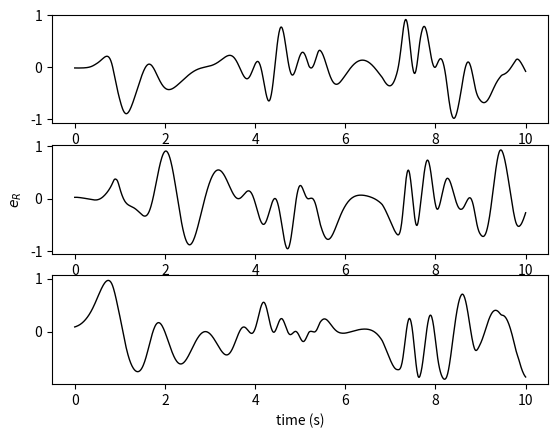
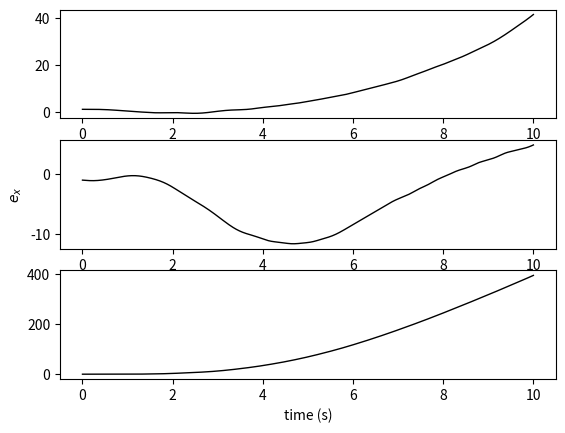
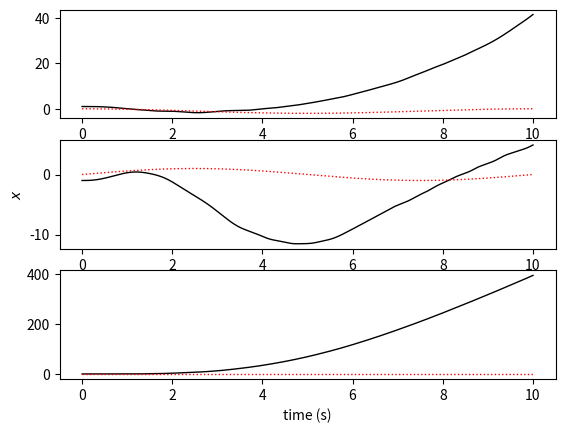
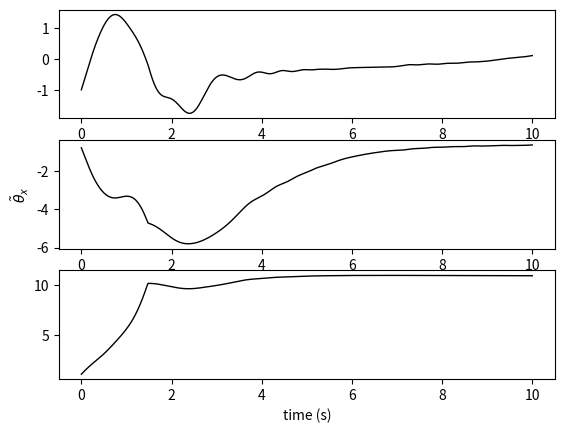
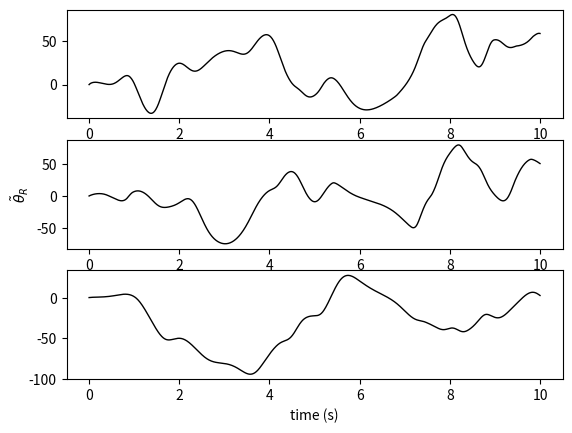
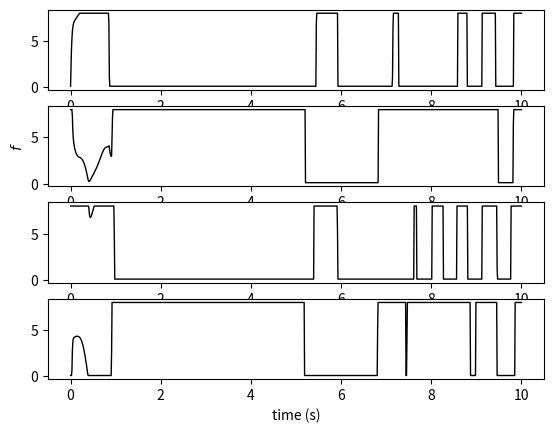

Generate these figures, in order, with matplotlib:
import numpy as np
from scipy.integrate import odeint
from scipy.linalg import expm
import matplotlib.pyplot as plt

def adaptiveGeometricController():
    # Simulation mode
    # Uncomment to use geometric adaptive decoupled-yaw controller.
    param = {}
    param['use_decoupled_controller'] = True

    # Uncomment to use geometric adaptive coupled-yaw controller in
    # Geometric adaptive tracking control of a quadrotor unmanned aerial 
    # vehicle on {SE(3)}, F. Goodarzi, D. Lee, and T. Lee.
    # param.use_decoupled_controller = False;
    
    # Disturbances
    # Uncomment to use disturbances.
    # param.use_disturbances = True;

    # Uncomment to remove disturbances.
    param['use_disturbances'] = True
    
    # Simulation parameters
    t = np.arange(0, 10.01, 0.01)
    N = len(t)

    # Quadrotor
    J1 = 0.02
    J2 = 0.02
    J3 = 0.04
    param['J'] = np.diag([J1, J2, J3])
    param['m'] = 2
    param['g'] = 9.81

    param['d'] = 0.169
    param['c_tf'] = 0.0135

    # Fixed disturbance
    if param['use_disturbances']:
        param['W_x'] = np.eye(3)
        param['theta_x'] = np.array([1, 0.8, -1]).reshape(-1,1)

        param['W_R'] = np.eye(3)
        param['theta_R'] = np.array([0.1, 0.1, -0.1]).reshape(-1,1)
    else:
        param['W_x'] = np.zeros((3,3))
        param['theta_x'] = np.zeros((3,1))

        param['W_R'] = np.eye(3)
        param['theta_R'] = np.zeros((3,1))
    
    # Controller gains
    k = {}
    k['x'] = 12
    k['v'] = 8
    k['R'] = 6
    k['W'] = 2
    k['y'] = 2
    k['wy'] = 0.8
    param['gamma_x'] = 2
    param['gamma_R'] = 10
    param['B_theta_x'] = 10
    
    param['c1'] = min(np.sqrt(k['x'] / param['m']), 4 * k['x'] * k['v'] / (k['v']**2 + 4 * param['m'] * k['x']))

    B2 = 1
    J1 = param['J'][0,0]
    param['c2'] = min(np.sqrt(k['R'] / J1), 4 * k['R'] * k['W'] / ((k['W'] + J1 * B2)**2 + 4 * J1 * k['R']))

    J3 = param['J'][2,2]
    param['c3'] = min(np.sqrt(k['y'] / J3), 4 * k['y'] * k['wy'] / (k['wy']**2 + 4 * J1 * k['R']))
    
    # Initial conditions
    x0 = np.array([1, -1, 0]).reshape(-1,1)  # for circle trajectory
    # x0 = np.array([0, 0, 0]).reshape(-1,1)  # for line trajectory

    v0 = np.zeros((3,1))
    e3 = np.array([0, 0, 1]).reshape(-1,1)
    R0 = expm((np.pi - 0.01) * hat(e3))
    W0 = np.zeros((3,1))

    X0 = np.vstack([x0, v0, W0, R0.reshape(-1,1), np.zeros((6,1))])
    
    # Numerical integration
    X = odeint(eom, X0.flatten(), t, args=(k, param), 
              rtol=1e-6, atol=1e-6)
    
    # Output arrays
    # Create empty arrays to save data
    e, d, R, f, M = generate_output_arrays(N)
    
    # Post processing
    x = X[:, 0:3].T
    v = X[:, 3:6].T
    W = X[:, 6:9].T
    theta_x = X[:, 18:21].T
    theta_R = X[:, 21:24].T

    b1 = np.zeros((3, N))
    b1c = np.zeros((3, N))

    thr = np.zeros((4, N))

    avg_ex = 0
    avg_eR = 0
    avg_f = 0

    converge_t = 0
    is_converged = False
    converge_ex = 0.02

    for i in range(N):
        R[:,:,i] = X[i,9:18].reshape(3,3)
        
        des = command(t[i])
        f[i], M_, _, _, err, calc = position_control(X[i,:].reshape(-1,1), des, k, param)
        # Unpack errors
        e['x'][:,i] = err['x'].flatten()
        e['v'][:,i] = err['v'].flatten()
        e['R'][:,i] = err['R'].flatten()
        e['W'][:,i] = err['W'].flatten()
        
        if param['use_decoupled_controller']:
            e['y'][i] = err['y']
            e['Wy'][i] = err['Wy']
        
        f[i], M_ = saturate_fM(f[i], M_, param)
        thr[:,i] = fM_to_thr(f[i], M_, param)
        M[:,i] = M_.flatten()
        
        # Unpack desired values
        d['x'][:,i] = des['x'].flatten()
        d['v'][:,i] = des['v'].flatten()
        d['b1'][:,i] = des['b1'].flatten()
        d['R'][:,:,i] = calc['R']
        b1[:,i] = R[:,:,i] @ np.array([1, 0, 0]).reshape(-1,1).flatten()
        b1c[:,i] = calc['b1'].flatten()
        
        norm_ex = np.linalg.norm(err['x'])
        norm_eR = np.linalg.norm(err['R'])
        
        # Find normalized errors
        avg_ex += norm_ex
        avg_eR += norm_eR
        
        norm_f = np.linalg.norm(thr[:,i])
        avg_f += norm_f
        
        if norm_ex < converge_ex:
            if not is_converged:
                converge_t = t[i]
                is_converged = True
    
    avg_ex = avg_ex / N
    avg_eR = avg_eR / N
    avg_f = avg_f / N
    
    print(f"avg_ex: {avg_ex}")
    print(f"avg_eR: {avg_eR}")
    print(f"avg_f: {avg_f}")
    print(f"converge_t: {converge_t}")

    # Plots
    linetype = 'k'
    linewidth = 1
    xlabel_ = 'time (s)'

    plt.figure(1)
    plot_3x1(t, e['R'], '', xlabel_, 'e_R', linetype, linewidth)
    # set(gca, 'FontName', 'Times New Roman');

    plt.figure(2)
    plot_3x1(t, e['x'], '', xlabel_, 'e_x', linetype, linewidth)
    # set(gca, 'FontName', 'Times New Roman');

    plt.figure(3)
    plot_3x1(t, x, '', xlabel_, 'x', linetype, linewidth)
    plot_3x1(t, d['x'], '', xlabel_, 'x', 'r:', linewidth)
    # set(gca, 'FontName', 'Times New Roman');

    plt.figure(4)
    plot_3x1(t, theta_x - param['theta_x'], '', xlabel_, 
            '\\tilde\\theta_x', linetype, linewidth)
    # set(gca, 'FontName', 'Times New Roman');

    plt.figure(5)
    plot_3x1(t, theta_R - param['theta_R'], '', xlabel_, 
            '\\tilde\\theta_R', linetype, linewidth)
    # set(gca, 'FontName', 'Times New Roman');

    plt.figure(6)
    plot_4x1(t, thr, '', xlabel_, 'f', linetype, linewidth)
    # set(gca, 'FontName', 'Times New Roman');

    # Save data
    if param['use_decoupled_controller']:
        np.savez('decoupled.npz', **locals())
    else:
        np.savez('coupled.npz', **locals())

    plt.show()

def attitude_control_coupled(R, W, theta_R, Rd, Wd, Wddot, k, param):
    """
[redacted]
[redacted]
    https://ieeexplore.ieee.org/abstract/document/5717652

    The control law is based on the attitude control law for rigid bodies
    with a coupling term that depends on the desired angular velocity
    and its derivative.
    """
    eR = 1/2 * vee(Rd.T @ R - R.T @ Rd)                     # (10)
    eW = W - R.T @ Rd @ Wd                                  # (11)
                                                            # (16)
    M = - k['R'] * eR \
          - k['W'] * eW \
          - param['W_R'] @ theta_R \
          + hat(R.T @ Rd @ Wd) @ param['J'] @ R.T @ Rd @ Wd \
          + param['J'] @ R.T @ Rd @ Wddot

    dot_theta_R = param['gamma_R'] * param['W_R'].T @ (eW + param['c2'] * eR)
    return M, dot_theta_R, eR, eW

def attitude_control(R, W, bar_theta_R, b3d, b3d_dot, b3d_ddot, b1c, wc3, wc3_dot, k, param):
    """Unpack other parameters"""
    J = param['J']
    c2 = param['c2']
    c3 = param['c3']

    gamma_R = param['gamma_R']
    W_R = param['W_R']

    W_R_1 = W_R[0,:]
    W_R_2 = W_R[1,:]
    W_R_3 = W_R[2,:]
    
    """Body axes"""
    e1 = np.array([1, 0, 0]).reshape(-1,1)
    e2 = np.array([0, 1, 0]).reshape(-1,1)
    e3 = np.array([0, 0, 1]).reshape(-1,1)

    b1 = R @ e1
    b2 = R @ e2
    b3 = R @ e3
    
    """Roll/pitch dynamics"""
    kb = k['R']
    kw = k['W']

    w = W[0] * b1 + W[1] * b2                                          # (23)
    b3_dot = hat(w) @ b3                                               # (22)

    wd = hat(b3d) @ b3d_dot
    wd_dot = hat(b3d) @ b3d_ddot

    eb = hat(b3d) @ b3                                                 # (27)
    ew = w + hat(b3)@hat(b3) @ wd                                           # (28)
                                                    # (31)
    tau = - kb * eb \
              - kw * ew \
              - J[0,0] * (b3.T @ wd) * b3_dot \
              - J[0,0] * hat(b3)@hat(b3) @ wd_dot \
              - W_R_1 @ bar_theta_R * b1 - W_R_2 @ bar_theta_R * b2

    tau1 = b1.T @ tau
    tau2 = b2.T @ tau

    M1 = tau1 + J[2,2] * W[2] * W[1]                                   # (24)
    M2 = tau2 - J[2,2] * W[2] * W[0]                                   # (24)
    
    """Yaw dynamics"""
    ey = -b2.T @ b1c                                                   # (49)
    ewy = W[2] - wc3                                                   # (50)

                                             # (52)
    M3 = - k['y'] * ey \
              - k['wy'] * ewy \
              - W_R_3 @ bar_theta_R \
              + J[2,2] * wc3_dot
    
    """Attitude adaptive term"""
    ew_c2eb = ew + c2 * eb
    dot_theta_R = gamma_R * W_R_1.T * (ew_c2eb.T @ b1) \
                    + gamma_R * W_R_2.T * (ew_c2eb.T @ b2) \
                    + gamma_R * W_R_3.T * (ewy + c3 * ey)

    M = np.vstack([M1, M2, M3])
    return M, dot_theta_R.T, eb, ew, ey, ewy

def position_control(X, desired, k, param):
    x, v, R, W, bar_theta_x, bar_theta_R = split_to_states(X)

    c1 = param['c1']
    m = param['m']
    g = param['g']

    W_x = param['W_x']
    W_x_dot = np.zeros((3,3))
    W_x_2dot = np.zeros((3,3))

    e3 = np.array([0, 0, 1]).reshape(-1,1)

    error = {}
    error['x'] = x - desired['x']
    error['v'] = v - desired['v']
    A = - k['x'] * error['x'] \
          - k['v'] * error['v'] \
          - m * g * e3 \
          + m * desired['x_2dot'] \
          - W_x @ bar_theta_x
    
    gamma_x = param['gamma_x']
    c1 = param['c1']
    ev_c1ex = error['v'] + c1 * error['x']

    norm_theta_x = np.linalg.norm(bar_theta_x)
    if norm_theta_x < param['B_theta_x'] or \
        (norm_theta_x == param['B_theta_x'] and bar_theta_x.T @ W_x.T @ ev_c1ex <= 0):
        
        bar_theta_x_dot = gamma_x * W_x.T @ ev_c1ex
    else:
        I_theta = np.eye(3) - bar_theta_x @ bar_theta_x.T / (bar_theta_x.T @ bar_theta_x)
        bar_theta_x_dot = gamma_x * I_theta @ W_x.T @ ev_c1ex
    
    b3 = R @ e3
    f = -A.T @ b3
    ev_dot = g * e3 \
              - f / m * b3 \
              - desired['x_2dot'] \
              + W_x @ bar_theta_x / m
    A_dot = - k['x'] * error['v'] \
              - k['v'] * ev_dot \
              + m * desired['x_3dot'] \
              - W_x_dot @ bar_theta_x \
              - W_x @ bar_theta_x_dot
    
    norm_theta_x = np.linalg.norm(bar_theta_x)
    if norm_theta_x < param['B_theta_x'] or \
        (norm_theta_x == param['B_theta_x'] and bar_theta_x.T @ W_x.T @ ev_c1ex <= 0):
        
        bar_theta_x_2dot = gamma_x * W_x_dot.T @ ev_c1ex \
                            + gamma_x * W_x.T @ (ev_dot + c1 * error['v'])
    else:
        I_theta = np.eye(3) \
                    - bar_theta_x @ bar_theta_x.T / (bar_theta_x.T @ bar_theta_x)
        
        num = norm_theta_x * (bar_theta_x_dot @ bar_theta_x.T \
                            + bar_theta_x @ bar_theta_x_dot.T) \
                            - 2 * (bar_theta_x @ bar_theta_x.T) @ bar_theta_x_dot
        I_theta_dot = - num / norm_theta_x**3
        bar_theta_x_2dot = gamma_x * I_theta_dot @ W_x.T @ ev_c1ex \
                            + gamma_x * I_theta @ W_x_dot.T @ ev_c1ex \
                            + gamma_x * I_theta @ W_x.T @ (ev_dot + c1 * error['v'])
    
    b3_dot = R @ hat(W) @ e3
    f_dot = -A_dot.T @ b3 - A.T @ b3_dot
    ev_2dot = - f_dot / m * b3 - f / m * b3_dot - desired['x_3dot'] \
                + W_x_dot @ bar_theta_x / m + W_x @ bar_theta_x_dot / m
    A_ddot = - k['x'] * ev_dot \
              - k['v'] * ev_2dot \
              + m * desired['x_4dot'] \
              - W_x_2dot @ bar_theta_x \
              - 2 * W_x_dot @ bar_theta_x_dot \
              - W_x @ bar_theta_x_2dot
    
    b3c, b3c_dot, b3c_ddot = deriv_unit_vector(-A, -A_dot, -A_ddot)

    A2 = -hat(desired['b1']) @ b3c
    A2_dot = -hat(desired['b1_dot']) @ b3c - hat(desired['b1']) @ b3c_dot
    A2_ddot = - hat(desired['b1_2dot']) @ b3c \
                - 2 * hat(desired['b1_dot']) @ b3c_dot \
                - hat(desired['b1']) @ b3c_ddot

    b2c, b2c_dot, b2c_ddot = deriv_unit_vector(A2, A2_dot, A2_ddot)

    b1c = hat(b2c) @ b3c
    b1c_dot = hat(b2c_dot) @ b3c + hat(b2c) @ b3c_dot
    b1c_ddot = hat(b2c_ddot) @ b3c \
                + 2 * hat(b2c_dot) @ b3c_dot \
                + hat(b2c) @ b2c_ddot
    
    Rc = np.hstack([b1c, b2c, b3c])
    Rc_dot = np.hstack([b1c_dot, b2c_dot, b3c_dot])
    Rc_ddot = np.hstack([b1c_ddot, b2c_ddot, b3c_ddot])
    
    Wc = vee(Rc.T @ Rc_dot)
    Wc_dot = vee(Rc.T @ Rc_ddot - hat(Wc)@hat(Wc))
    
    W3 = (R @ e3).T @ (Rc @ Wc)
    W3_dot = (R @ e3).T @ (Rc @ Wc_dot) \
                + (R @ hat(W) @ e3).T @ (Rc @ Wc)
    
    """Run attitude controller"""
    if param['use_decoupled_controller']:
        M, theta_R_dot, error['R'], error['W'], error['y'], error['Wy'] \
            = attitude_control(
            R, W, bar_theta_R,
            b3c, b3c_dot, b3c_ddot, b1c, W3, W3_dot,
            k, param)
        
        # For comparison with non-decoupled controller
        error['R'] = 1/2 * vee(Rc.T @ R - R.T @ Rc)
    else:
        M, theta_R_dot, error['R'], error['W'] = attitude_control_coupled(
            R, W, bar_theta_R, Rc, Wc, Wc_dot, k, param)
    
    """Saving data"""
    calculated = {}
    calculated['b3'] = b3c
    calculated['b3_dot'] = b3c_dot
    calculated['b3_ddot'] = b3c_ddot
    calculated['b1'] = b1c
    calculated['R'] = Rc
    calculated['W'] = Wc
    calculated['W_dot'] = Wc_dot
    calculated['W3'] = (R @ e3).T @ (Rc @ Wc)
    calculated['W3_dot'] = (R @ e3).T @ (Rc @ Wc_dot) \
                            + (R @ hat(W) @ e3).T @ (Rc @ Wc)
    
    return f, M, bar_theta_x_dot, theta_R_dot, error, calculated

def command(t):
    # desired = command_line(t)
    return command_circle(t)

def eom(X, t, k, param):

    e3 = np.array([0, 0, 1]).reshape(-1,1)
    m = param['m']
    J = param['J']

    W_x = param['W_x']
    W_R = param['W_R']

    x, v, R, W, _, _ = split_to_states(X)

    desired = command(t)
    f, M, bar_theta_x_dot, bar_theta_R_dot, _, _ = position_control(X, desired, k, param)

    f, M = saturate_fM(f, M, param)

    xdot = v
    vdot = param['g'] * e3 \
              - f / m * R @ e3 + W_x @ param['theta_x'] / m
    Wdot = np.linalg.inv(J) @ (-hat(W) @ J @ W + M + W_R @ param['theta_R'])
    Rdot = R @ hat(W)

    if not param['use_disturbances']:
        bar_theta_x_dot = 0*bar_theta_x_dot
        bar_theta_R_dot = 0*bar_theta_R_dot

    Xdot = np.vstack([xdot, vdot, Wdot, Rdot.reshape(-1,1), 
                     bar_theta_x_dot, bar_theta_R_dot])
    return Xdot.flatten()

def fM_to_thr(f, M, param):
    d = param['d']
    ctf = param['c_tf']

    f_to_fM = np.array([
        [1, 1, 1, 1],
        [0, -d, 0, d],
        [d, 0, -d, 0],
        [-ctf, ctf, -ctf, ctf]
    ])

    thr = np.linalg.solve(f_to_fM, np.vstack([f, M]))
    return thr.flatten()

def saturate_fM(f, M, param):
    thr = fM_to_thr(f, M, param)

    max_f = 8
    min_f = 0.1

    for i in range(4):
        if thr[i] > max_f:
            thr[i] = max_f
        elif thr[i] < min_f:
            thr[i] = min_f

    return thr_to_fM(thr, param)

def split_to_states(X):
    X = X.reshape(-1,1)
    x = X[0:3]
    v = X[3:6]
    W = X[6:9]
    R = X[9:18].reshape(3,3)
    bar_theta_x = X[18:21]
    bar_theta_R = X[21:24]
    return x, v, R, W, bar_theta_x, bar_theta_R

def thr_to_fM(thr, param):
    d = param['d']
    ctf = param['c_tf']

    f_to_fM = np.array([
        [1, 1, 1, 1],
        [0, -d, 0, d],
        [d, 0, -d, 0],
        [-ctf, ctf, -ctf, ctf]
    ])

    fM = f_to_fM @ thr.reshape(-1,1)
    f = fM[0,0]
    M = fM[1:4]
    return f, M

def command_circle(t):
    rad = 1
    w = 2*np.pi / 10
    height = 1

    desired = {}
    desired['x'] = rad*np.array([np.cos(w*t) - 1, np.sin(w*t), -height]).reshape(-1,1)
    desired['v'] = w*rad*np.array([-np.sin(w*t), np.cos(w*t), 0]).reshape(-1,1)
    desired['x_2dot'] = w**2*rad*np.array([-np.cos(w*t), -np.sin(w*t), 0]).reshape(-1,1)
    desired['x_3dot'] = w**3*rad*np.array([np.sin(w*t), -np.cos(w*t), 0]).reshape(-1,1)
    desired['x_4dot'] = w**4*rad*np.array([np.cos(w*t), np.sin(w*t), 0]).reshape(-1,1)

    w = 2*np.pi / 40
    desired['b1'] = np.array([np.cos(w*t), np.sin(w*t), 0]).reshape(-1,1)
    desired['b1_dot'] = w*np.array([-np.sin(w*t), np.cos(w*t), 0]).reshape(-1,1)
    desired['b1_2dot'] = w**2*np.array([-np.cos(w*t), -np.sin(w*t), 0]).reshape(-1,1)
    return desired

def command_line(t):
    height = 5
    v = 4
    
    desired = {}
    desired['x'] = np.array([v*t, 0, -height]).reshape(-1,1)
    desired['v'] = np.array([v, 0, 0]).reshape(-1,1)
    desired['x_2dot'] = np.zeros((3,1))
    desired['x_3dot'] = np.zeros((3,1))
    desired['x_4dot'] = np.zeros((3,1))

    w = 0
    desired['w'] = w
    desired['w_dot'] = 0

    desired['yaw'] = w*t

    desired['b1'] = np.array([np.cos(w*t), np.sin(w*t), 0]).reshape(-1,1)
    desired['b1_dot'] = w * np.array([-np.sin(w*t), np.cos(w*t), 0]).reshape(-1,1)
    desired['b1_2dot'] = w**2 * np.array([-np.cos(w*t), -np.sin(w*t), 0]).reshape(-1,1)
    return desired

def deriv_unit_vector(q, q_dot, q_ddot):
    nq = np.linalg.norm(q)
    u = q / nq
    u_dot = q_dot / nq - q * (q.T @ q_dot) / nq**3

    u_ddot = q_ddot / nq - q_dot / nq**3 * (2 * q.T @ q_dot)\
                - q / nq**3 * (q_dot.T @ q_dot + q.T @ q_ddot)\
                + 3 * q / nq**5 * (q.T @ q_dot)**2
    return u, u_dot, u_ddot

def generate_output_arrays(N):
    error = {}
    error['x'] = np.zeros((3, N))
    error['v'] = np.zeros((3, N))
    error['R'] = np.zeros((3, N))
    error['W'] = np.zeros((3, N))
    error['y'] = np.zeros(N)
    error['Wy'] = np.zeros(N)

    desired = {}
    desired['x'] = np.zeros((3, N))
    desired['v'] = np.zeros((3, N))
    desired['b1'] = np.zeros((3, N))
    desired['R'] = np.zeros((3, 3, N))

    R = np.zeros((3, 3, N))
    f = np.zeros(N)
    M = np.zeros((3, N))
    return error, desired, R, f, M

def hat(x):
    x = x.flatten()
    return np.array([
        [0, -x[2], x[1]],
        [x[2], 0, -x[0]],
        [-x[1], x[0], 0]
    ])

def vee(S):
    return np.array([-S[1,2], S[0,2], -S[0,1]]).reshape(-1,1)

def plot_3x1(x, y, title_, xlabel_, ylabel_, linetype, linewidth, font_size=10):
    for i in range(3):
        plt.subplot(3, 1, i+1)
        plt.plot(x, y[i,:], linetype, linewidth=linewidth)  
        # set(gca, 'FontName', 'Times New Roman', 'FontSize', font_size);
    
    plt.xlabel(xlabel_)
    plt.title(title_)

    plt.subplot(3, 1, 2)
    plt.ylabel(f'${ylabel_}$')

def plot_4x1(x, y, title_, xlabel_, ylabel_, linetype, linewidth, font_size=10):
    for i in range(4):
        plt.subplot(4, 1, i+1)
        plt.plot(x, y[i,:], linetype, linewidth=linewidth)  
        # set(gca, 'FontName', 'Times New Roman', 'FontSize', font_size);

    
    plt.xlabel(xlabel_)
    plt.title(title_)

    plt.subplot(4, 1, 2)
    plt.ylabel(f'${ylabel_}$')

if __name__ == "__main__":
    adaptiveGeometricController()